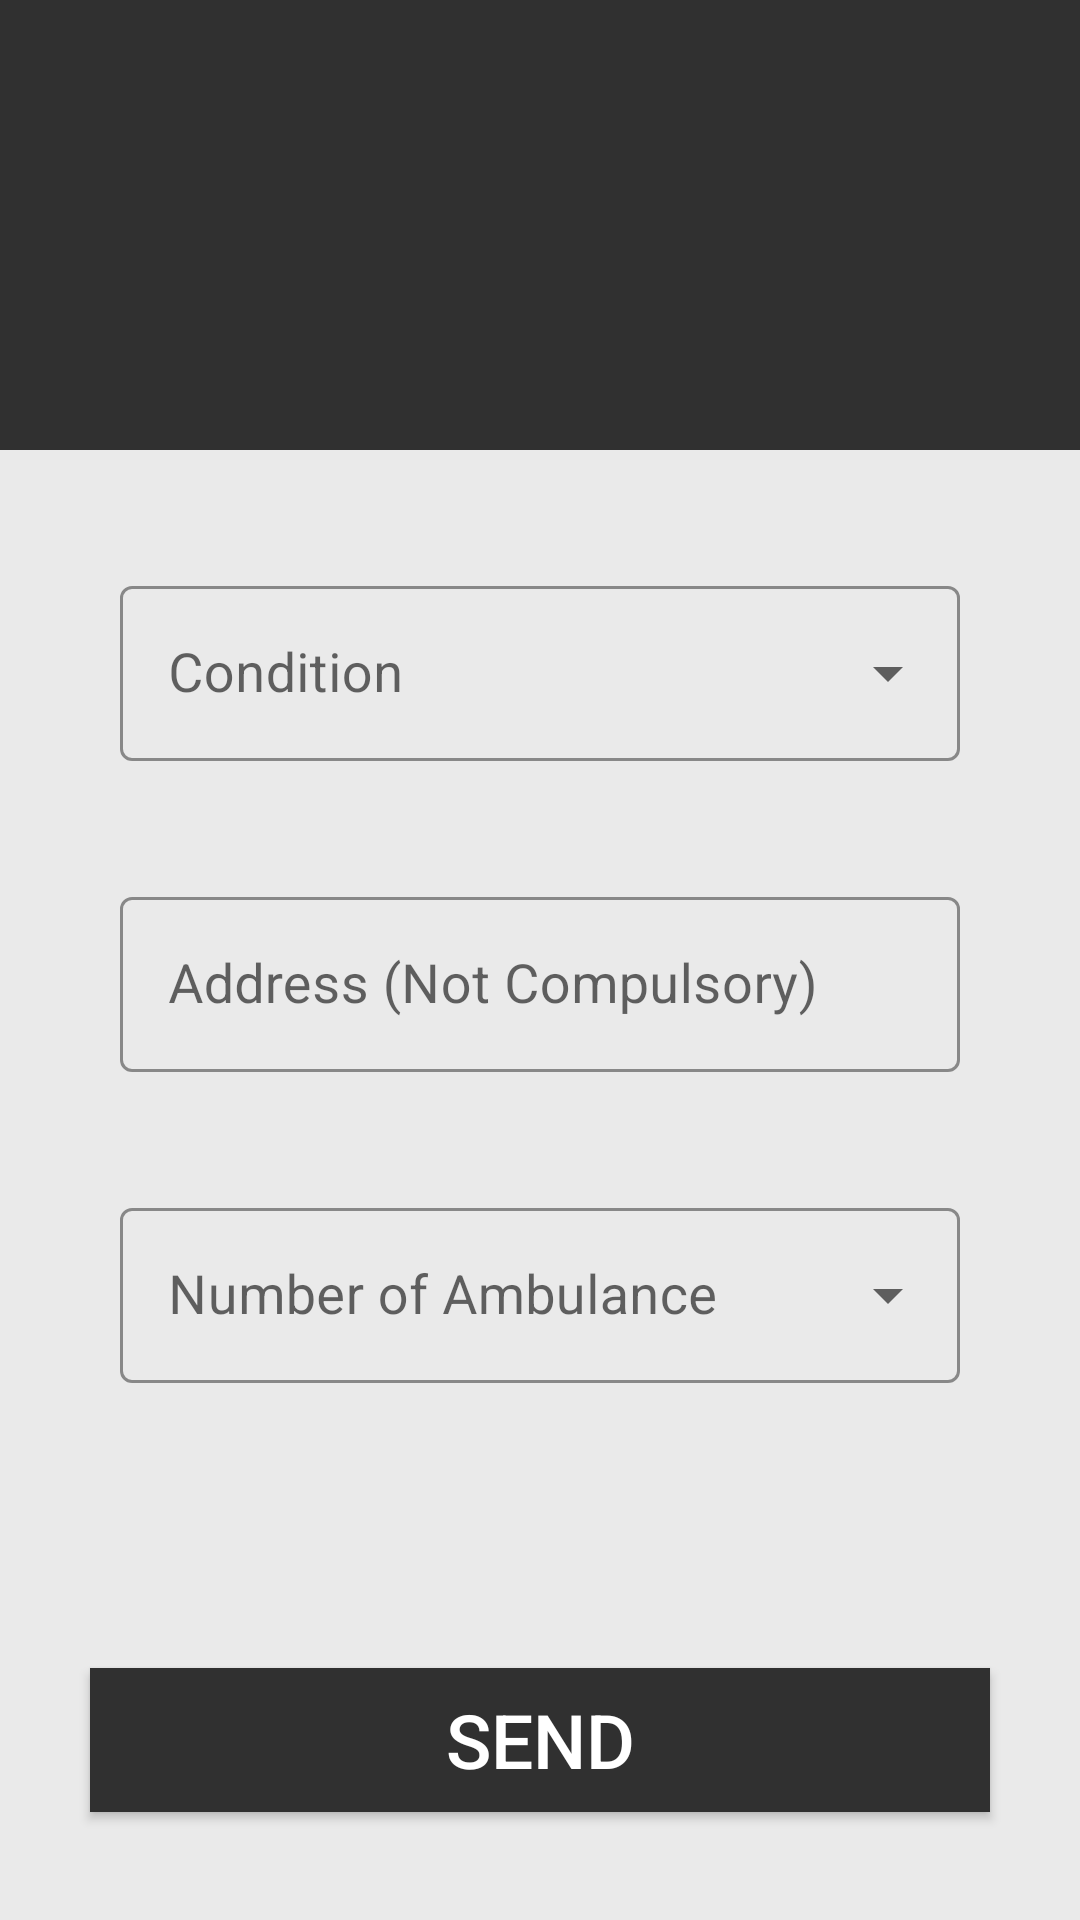

The Android layout XML behind this screen, and the referenced resources:
<!-- AndroidManifest.xml: application theme AppTheme -->
<!-- res/layout/fragment_home.xml -->
<?xml version="1.0" encoding="utf-8"?>
<FrameLayout xmlns:android="http://schemas.android.com/apk/res/android"
    xmlns:tools="http://schemas.android.com/tools"
    android:layout_width="match_parent"
    android:layout_height="match_parent"
    xmlns:app="http://schemas.android.com/apk/res-auto"
    android:id="@+id/homeFragment"
    tools:context=".HomeFragment">

   <androidx.constraintlayout.widget.ConstraintLayout
       android:layout_width="match_parent"
       android:layout_height="match_parent"
       android:orientation="vertical"
       android:background="@color/darkwhite">

       <LinearLayout
           android:id="@+id/linearLayout_Home"
           android:layout_width="match_parent"
           android:layout_height="150dp"
           android:background="@color/baseBlack"
           android:orientation="vertical"
           app:layout_constraintEnd_toEndOf="parent"
           app:layout_constraintStart_toStartOf="parent"
           app:layout_constraintTop_toTopOf="parent">


       </LinearLayout>

       <LinearLayout
           android:layout_width="match_parent"
           android:layout_height="match_parent"
           android:layout_marginTop="120dp"
           android:background="@drawable/curved_background"
           android:orientation="vertical"
           app:layout_constraintEnd_toEndOf="parent"
           app:layout_constraintStart_toStartOf="parent"
           app:layout_constraintTop_toBottomOf="@+id/linearLayout_Home">


           <com.google.android.material.textfield.TextInputLayout
               android:id="@+id/textInput_Cond"
               style="@style/Widget.MaterialComponents.TextInputLayout.OutlinedBox.ExposedDropdownMenu"
               android:layout_width="match_parent"
               android:layout_height="wrap_content"
               android:layout_marginLeft="40dp"
               android:layout_marginTop="70dp"
               android:layout_marginRight="40dp"
               app:boxBackgroundColor="@color/darkwhite"
               app:boxStrokeColor="@color/black"
               app:hintTextColor="@color/black">


               <AutoCompleteTextView
                   android:id="@+id/autoEdit_Cond"
                   android:layout_width="match_parent"
                   android:layout_height="wrap_content"
                   android:background="@null"
                   android:hint="Condition"
                   android:textColor="@color/black"
                   android:textSize="18sp" />

           </com.google.android.material.textfield.TextInputLayout>

       <com.google.android.material.textfield.TextInputLayout
           android:id="@+id/textInput_Address"
           style="@style/Widget.MaterialComponents.TextInputLayout.OutlinedBox"
           android:layout_width="match_parent"
           android:layout_height="wrap_content"
           android:layout_marginLeft="40dp"
           android:layout_marginTop="40dp"
           android:layout_marginRight="40dp"
           app:boxBackgroundColor="@color/darkwhite"
           app:hintTextColor="@color/black"
           app:boxStrokeColor="@color/black">


           <com.google.android.material.textfield.TextInputEditText
               android:id="@+id/textEdit_Address"
               android:layout_width="match_parent"
               android:layout_height="wrap_content"
               android:hint="Address (Not Compulsory)"
               android:textColor="@color/black"
               android:textSize="18sp" />

       </com.google.android.material.textfield.TextInputLayout>


           <com.google.android.material.textfield.TextInputLayout
               android:id="@+id/textInput_Number"
               style="@style/Widget.MaterialComponents.TextInputLayout.OutlinedBox.ExposedDropdownMenu"
               android:layout_width="match_parent"
               android:layout_height="wrap_content"
               android:layout_marginLeft="40dp"
               android:layout_marginTop="40dp"
               android:layout_marginRight="40dp"
               app:boxBackgroundColor="@color/darkwhite"
               app:hintTextColor="@color/black"
               app:boxStrokeColor="@color/black">


               <AutoCompleteTextView
                   android:id="@+id/autoEdit_Number"
                   android:layout_width="match_parent"
                   android:layout_height="wrap_content"
                   android:hint="Number of Ambulance"
                   android:background="@null"
                   android:textColor="@color/black"
                   android:textSize="18sp"/>

           </com.google.android.material.textfield.TextInputLayout>


           <Button
               android:id="@+id/btnSendAmb"
               android:layout_width="match_parent"
               android:layout_height="wrap_content"
               android:layout_marginLeft="30dp"
               android:layout_marginTop="95dp"
               android:layout_marginRight="30dp"
               android:background="@color/baseBlack"
               android:text="Send"
               android:textColor="@color/whiteTextColor"
               android:textSize="25sp" />

       </LinearLayout>

   </androidx.constraintlayout.widget.ConstraintLayout>

</FrameLayout>
<!-- resources referenced by this layout -->
<resources>
  <color name="baseBlack">#303030</color>
  <color name="black">#120C0C</color>
  <color name="darkwhite">#EAEAEA</color>
  <color name="whiteTextColor">#fff</color>
  <style name="AppTheme" parent="Theme.MaterialComponents.Light.NoActionBar.Bridge">
          
          <item name="android:statusBarColor">@color/black</item>
          <item name="colorPrimary">@color/colorPrimary</item>
          <item name="colorPrimaryDark">@color/colorPrimaryDark</item>
          <item name="colorAccent">@color/colorAccent</item>
      </style>
  <color name="colorPrimary">#6200EE</color>
  <color name="colorPrimaryDark">#3700B3</color>
  <color name="colorAccent">#03DAC5</color>
</resources>
